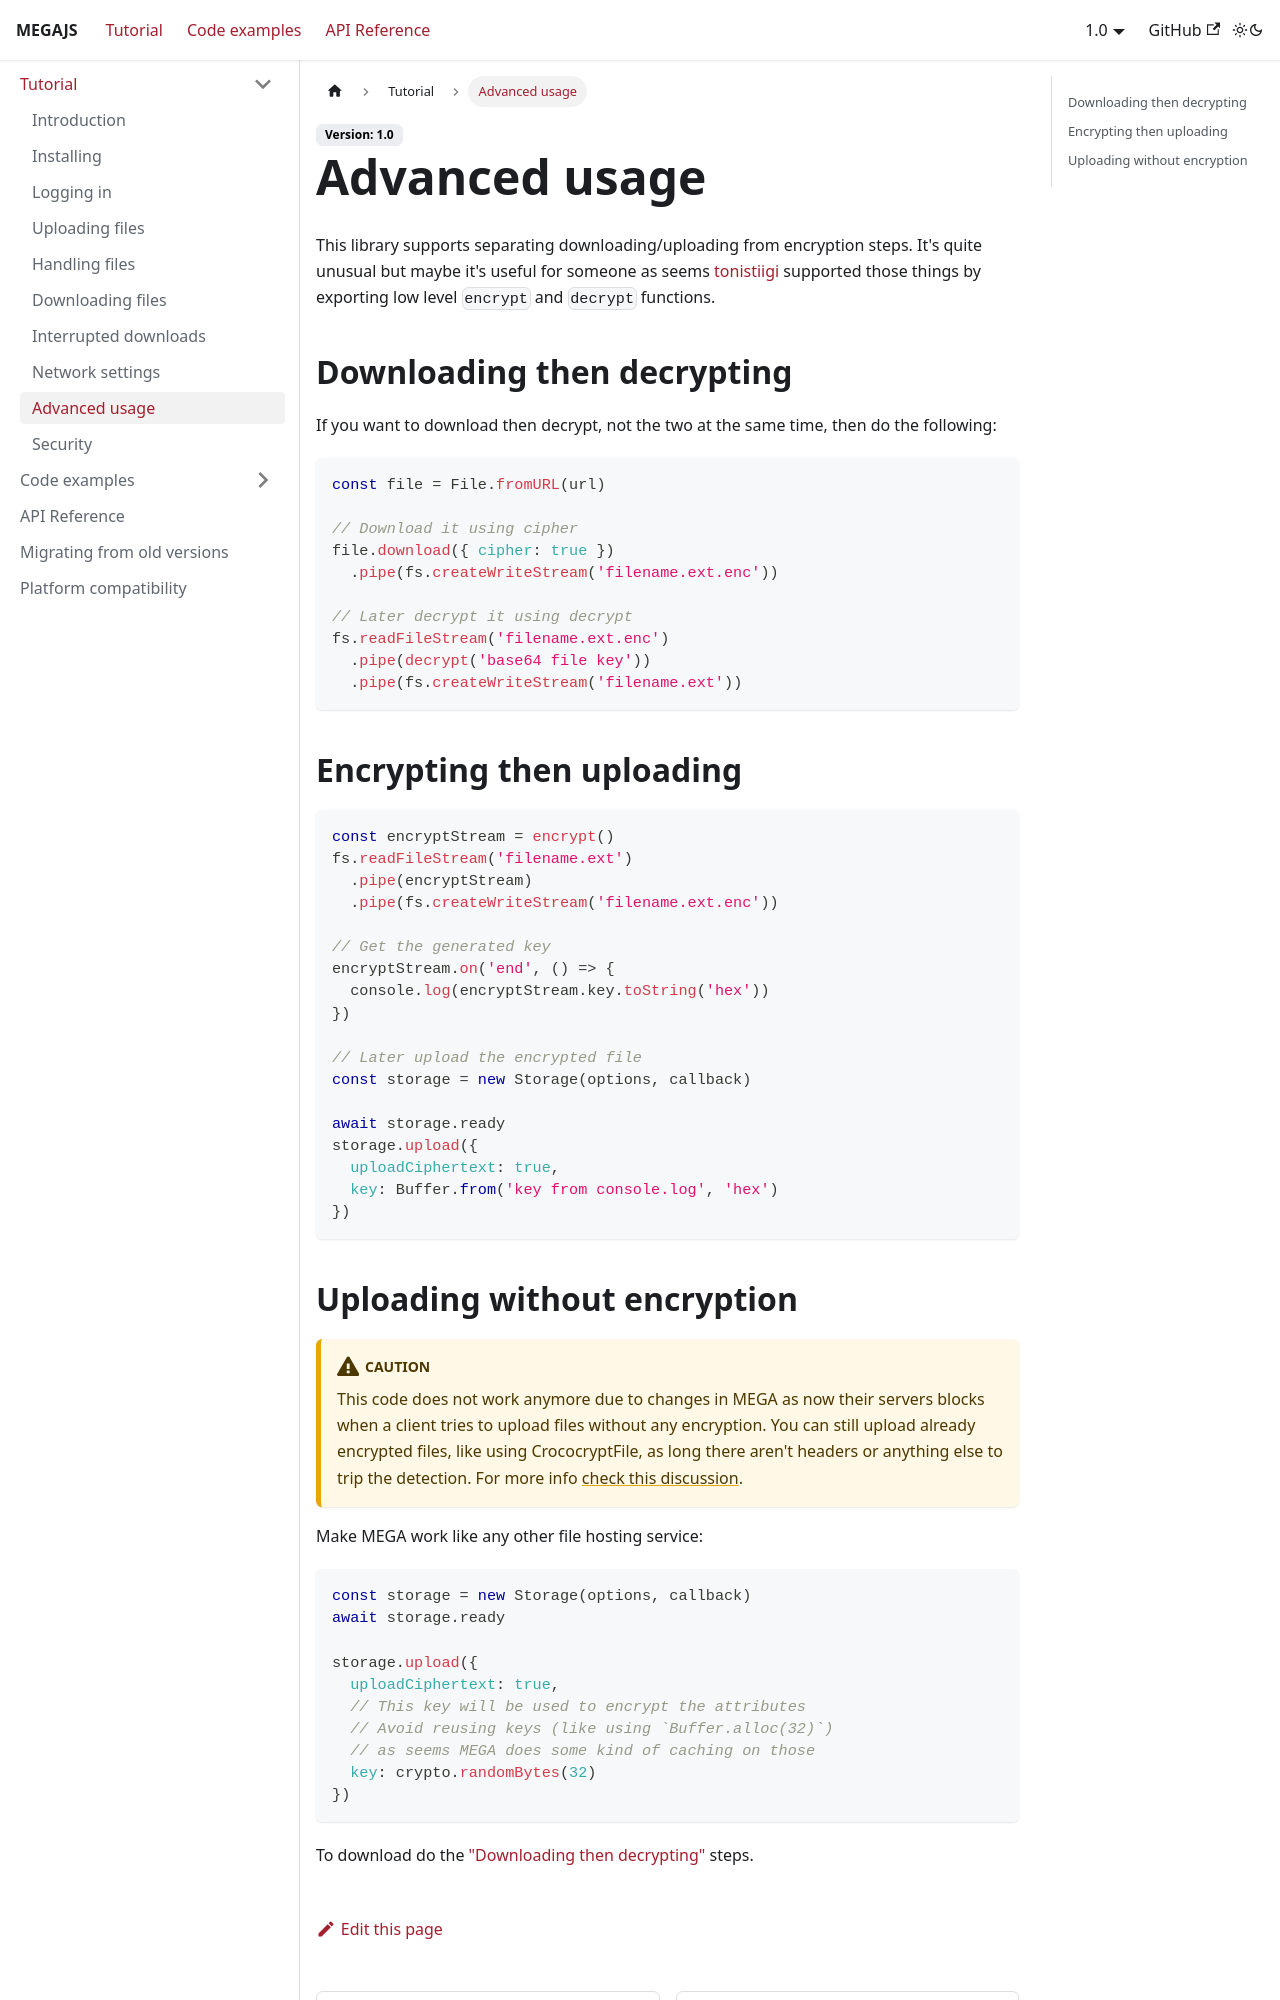

repository: qgustavor/megajs-docs · page: docs/1.0/tutorial/advanced.html · generator: docusaurus

---
sidebar_position: 9
---

# Advanced usage

This library supports separating downloading/uploading from encryption steps. It's quite unusual but maybe it's useful for someone as seems [tonistiigi](https://github.com/tonistiigi/mega) supported those things by exporting low level `encrypt` and `decrypt` functions.

## Downloading then decrypting

If you want to download then decrypt, not the two at the same time, then do the following:

```js
const file = File.fromURL(url)

// Download it using cipher
file.download({ cipher: true })
  .pipe(fs.createWriteStream('filename.ext.enc'))

// Later decrypt it using decrypt
fs.readFileStream('filename.ext.enc')
  .pipe(decrypt('base64 file key'))
  .pipe(fs.createWriteStream('filename.ext'))
```

## Encrypting then uploading

```js
const encryptStream = encrypt()
fs.readFileStream('filename.ext')
  .pipe(encryptStream)
  .pipe(fs.createWriteStream('filename.ext.enc'))

// Get the generated key
encryptStream.on('end', () => {
  console.log(encryptStream.key.toString('hex'))
})

// Later upload the encrypted file
const storage = new Storage(options, callback)

await storage.ready
storage.upload({
  uploadCiphertext: true,
  key: Buffer.from('key from console.log', 'hex')
})
```
